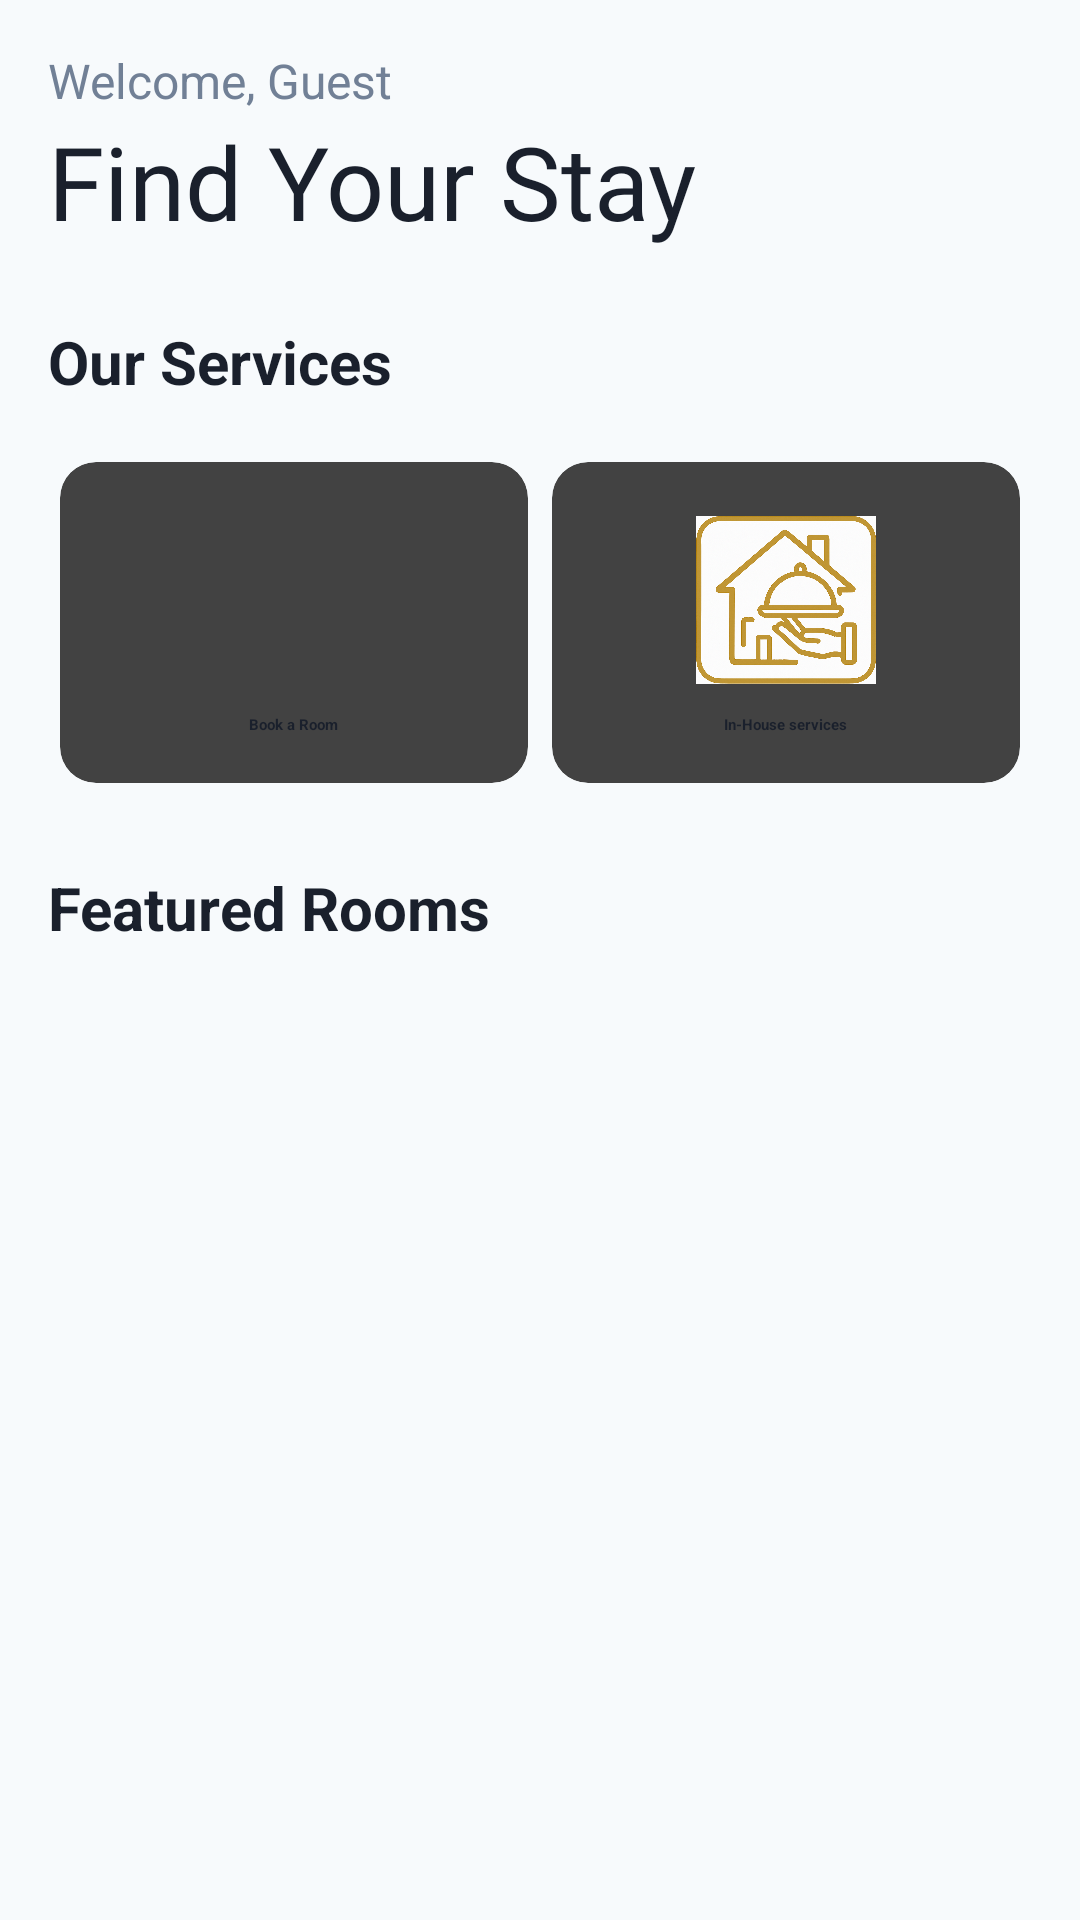

Produce the Android XML layout that renders to this screen, including the resource entries it uses.
<!-- AndroidManifest.xml: application theme Theme.LuxeVista -->
<!-- res/layout/fragment_home.xml -->
<?xml version="1.0" encoding="utf-8"?>
<ScrollView xmlns:android="http://schemas.android.com/apk/res/android"
    xmlns:app="http://schemas.android.com/apk/res-auto"
    xmlns:tools="http://schemas.android.com/tools"
    android:layout_width="match_parent"
    android:layout_height="match_parent"
    android:background="@color/theme_secondary"
    android:fillViewport="true"
    tools:context=".HomeFragment">

    <LinearLayout
        android:layout_width="match_parent"
        android:layout_height="wrap_content"
        android:orientation="vertical"
        android:padding="16dp">

        
        <LinearLayout
            android:layout_width="match_parent"
            android:layout_height="wrap_content"
            android:gravity="center_vertical"
            android:orientation="horizontal">

            <LinearLayout
                android:layout_width="0dp"
                android:layout_height="wrap_content"
                android:layout_weight="1"
                android:orientation="vertical">

                <TextView
                    android:id="@+id/welcome_text"
                    android:layout_width="wrap_content"
                    android:layout_height="wrap_content"
                    android:text="Welcome, Guest"

                    android:textColor="@color/text_secondary"
                    android:textSize="16sp" />

                <TextView
                    android:layout_width="wrap_content"
                    android:layout_height="wrap_content"
                    android:fontFamily="@font/playfair_display_bold"
                    android:text="Find Your Stay"
                    android:textColor="@color/text_primary"
                    android:textSize="34sp" />
            </LinearLayout>

        </LinearLayout>

        
        <TextView
            android:layout_width="wrap_content"
            android:layout_height="wrap_content"
            android:layout_marginTop="24dp"
            android:text="Our Services"
            android:textColor="@color/text_primary"
            android:textSize="20sp"
            android:textStyle="bold" />

        <GridLayout
            android:layout_width="match_parent"
            android:layout_height="wrap_content"
            android:layout_marginTop="16dp"
            android:columnCount="2"
            android:rowCount="2"
            android:useDefaultMargins="true">

            
            <androidx.cardview.widget.CardView
                android:id="@+id/card_book_room"
                android:layout_width="0dp"
                android:layout_height="wrap_content"
                android:layout_columnWeight="1"
                app:cardCornerRadius="12dp"
                app:cardElevation="2dp">
                <LinearLayout
                    android:layout_width="match_parent"
                    android:layout_height="wrap_content"
                    android:gravity="center"
                    android:orientation="vertical"
                    android:padding="16dp">
                    <ImageView
                        android:layout_width="60dp"
                        android:layout_height="60dp"
                        android:src="@drawable/home_room" />
                    <TextView
                        android:layout_width="wrap_content"
                        android:layout_height="wrap_content"
                        android:layout_marginTop="8dp"
                        android:text="Book a Room"
                        android:textColor="@color/text_primary"
                        android:textStyle="bold"/>
                </LinearLayout>
            </androidx.cardview.widget.CardView>

            
            <androidx.cardview.widget.CardView
                android:id="@+id/card_spa"
                android:layout_width="0dp"
                android:layout_height="wrap_content"
                android:layout_columnWeight="1"
                app:cardCornerRadius="12dp"
                app:cardElevation="2dp">
                <LinearLayout
                    android:layout_width="match_parent"
                    android:layout_height="wrap_content"
                    android:gravity="center"
                    android:orientation="vertical"
                    android:padding="16dp">
                    <ImageView
                        android:layout_width="60dp"
                        android:layout_height="60dp"
                        android:src="@drawable/home_services" />
                    <TextView
                        android:layout_width="wrap_content"
                        android:layout_height="wrap_content"
                        android:layout_marginTop="8dp"
                        android:text="In-House services"
                        android:textColor="@color/text_primary"
                        android:textStyle="bold"/>
                </LinearLayout>
            </androidx.cardview.widget.CardView>
        </GridLayout>

        
        <TextView
            android:layout_width="wrap_content"
            android:layout_height="wrap_content"
            android:layout_marginTop="24dp"
            android:text="Featured Rooms"
            android:textColor="@color/text_primary"
            android:textSize="20sp"
            android:textStyle="bold" />

        <androidx.recyclerview.widget.RecyclerView
            android:id="@+id/featured_rooms_recycler_view"
            android:layout_width="match_parent"
            android:layout_height="wrap_content"
            android:layout_marginTop="8dp"
            tools:itemCount="2"
            tools:listitem="@layout/item_room_card"/>

    </LinearLayout>
</ScrollView>
<!-- res/layout/item_room_card.xml (included above) -->
<?xml version="1.0" encoding="utf-8"?>
<androidx.cardview.widget.CardView xmlns:android="http://schemas.android.com/apk/res/android"
    xmlns:app="http://schemas.android.com/apk/res-auto"
    android:layout_width="match_parent"
    android:layout_height="wrap_content"
    android:layout_marginHorizontal="4dp"
    android:layout_marginVertical="8dp"
    app:cardCornerRadius="12dp"
    app:cardElevation="4dp">

    <LinearLayout
        android:layout_width="match_parent"
        android:layout_height="wrap_content"
        android:orientation="vertical">

        <ImageView
            android:id="@+id/room_image"
            android:layout_width="match_parent"
            android:layout_height="160dp"
            android:scaleType="centerCrop"
            android:src="@drawable/room_image_1" />
        <LinearLayout
        android:layout_width="match_parent"
        android:layout_height="wrap_content"
        android:orientation="vertical"
        android:padding="16dp">

        <TextView
            android:id="@+id/room_name"
            android:layout_width="wrap_content"
            android:layout_height="wrap_content"
            android:text="Ocean View Suite"
            android:textColor="@color/text_primary"
            android:textSize="18sp"
            android:textStyle="bold" />

        <TextView
            android:id="@+id/room_description"
            android:layout_width="wrap_content"
            android:layout_height="wrap_content"
            android:layout_marginTop="4dp"
            android:text="Stunning panoramic views of the ocean."
            android:textColor="@color/text_secondary"
            android:textSize="14sp" />

        <LinearLayout
            android:layout_width="match_parent"
            android:layout_height="wrap_content"
            android:layout_marginTop="16dp"
            android:orientation="horizontal"
            android:gravity="center_vertical">

            <TextView
                android:id="@+id/room_price"
                android:layout_width="0dp"
                android:layout_height="wrap_content"
                android:layout_weight="1"
                android:text="$499 / night"
                android:textColor="@color/text_primary"
                android:textSize="20sp"
                android:textStyle="bold" />

            <Button
                android:id="@+id/details_button"
                android:layout_width="wrap_content"
                android:layout_height="wrap_content"
                android:backgroundTint="@color/theme_accent"
                android:text="Details"
                android:textAllCaps="false" />
        </LinearLayout>
    </LinearLayout>
    </LinearLayout>
</androidx.cardview.widget.CardView>
<!-- resources referenced by this layout -->
<resources>
  <color name="text_primary">#1a202c</color>
  <color name="text_secondary">#718096</color>
  <color name="theme_accent">#c09e6c</color>
  <color name="theme_secondary">#f7fafc</color>
  <!-- drawable home_room: webp bitmap (mipmap-hdpi, 32056 bytes) -->
  <!-- drawable home_services: png bitmap (drawable, 1005289 bytes) -->
  <!-- drawable room_image_1: jpg bitmap (drawable, 39277 bytes) -->
  <style name="Theme.LuxeVista" parent="Theme.Material3.DayNight.NoActionBar">
          
          <item name="colorPrimary">@color/theme_primary</item>
          <item name="colorPrimaryVariant">@color/theme_primary</item>
          <item name="colorOnPrimary">@color/white</item>
          
          <item name="colorSecondary">@color/theme_accent</item>
          <item name="colorSecondaryVariant">@color/theme_accent</item>
          <item name="colorOnSecondary">@color/black</item>
          
          <item name="android:statusBarColor">?attr/colorPrimaryVariant</item>
          
      </style>
  <color name="theme_primary">#1a202c</color>
  <color name="white">#FFFFFFFF</color>
  <color name="black">#FF000000</color>
</resources>
